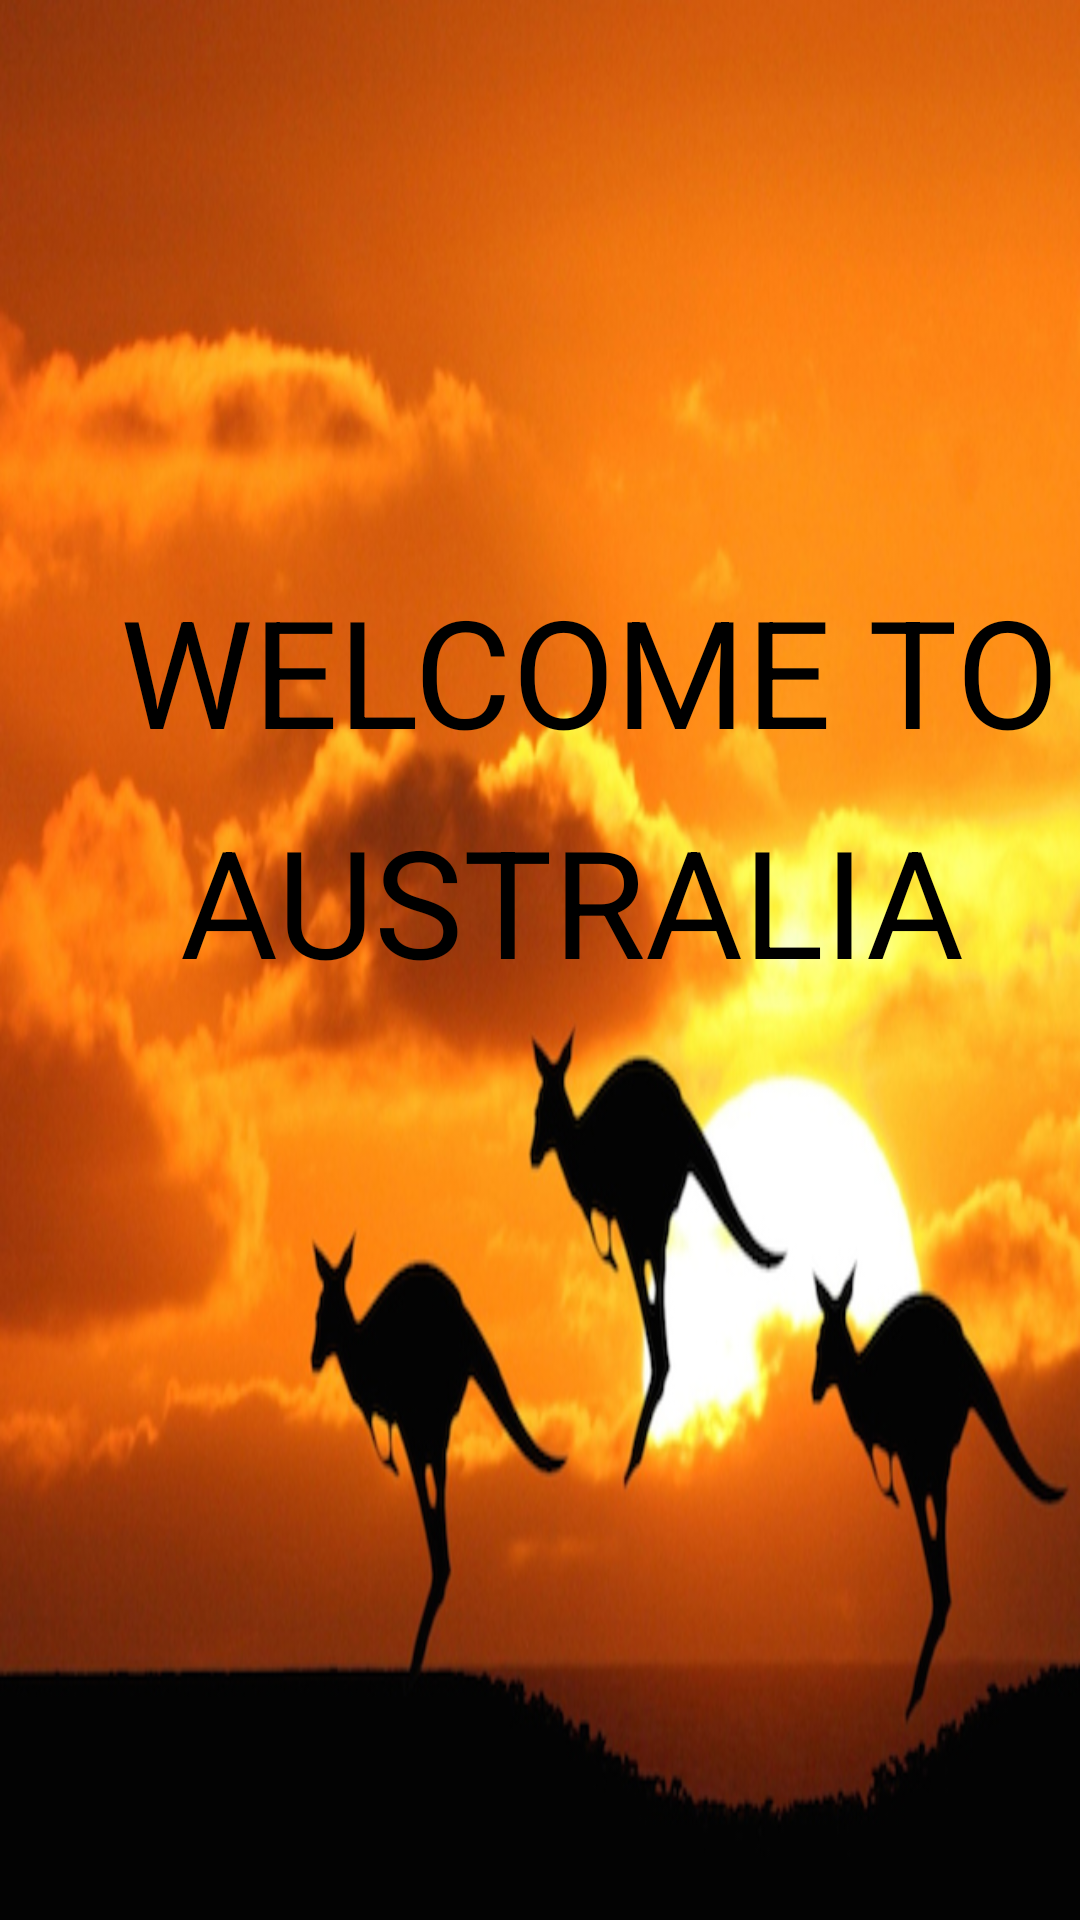

Layout XML and referenced resources for this Android screen:
<!-- AndroidManifest.xml: application theme Theme.ThriftyTravelGuide -->
<!-- res/layout/activity_australia_splash.xml -->
<?xml version="1.0" encoding="utf-8"?>
<LinearLayout xmlns:android="http://schemas.android.com/apk/res/android"
    xmlns:app="http://schemas.android.com/apk/res-auto"
    xmlns:tools="http://schemas.android.com/tools"
    android:layout_width="match_parent"
    android:layout_height="match_parent"
    tools:context=".AustraliaSplash"
    android:orientation="vertical"
    android:background="@drawable/australiaattraction">

    <TextView
        android:layout_width="wrap_content"
        android:layout_height="wrap_content"
        android:textSize="50dp"
        android:text="WELCOME TO"
        android:textColor="@color/black"
        android:layout_marginStart="40dp"
        android:layout_marginTop="190dp"/>

    <TextView
        android:layout_width="wrap_content"
        android:layout_height="wrap_content"
        android:textSize="50dp"
        android:text="AUSTRALIA"
        android:textColor="@color/black"
        android:layout_marginStart="60dp"
        android:layout_marginTop="10dp"
        android:id="@+id/secondactivity_australia"/>


</LinearLayout>
<!-- resources referenced by this layout -->
<resources>
  <!-- drawable australiaattraction: jpg bitmap (drawable, 161504 bytes) -->
  <style name="Theme.ThriftyTravelGuide" parent="Theme.MaterialComponents.DayNight.DarkActionBar">
          
          <item name="colorPrimary">@color/purple_500</item>
          <item name="colorPrimaryVariant">@color/purple_700</item>
          <item name="colorOnPrimary">@color/white</item>
          
          <item name="colorSecondary">@color/teal_200</item>
          <item name="colorSecondaryVariant">@color/teal_700</item>
          <item name="colorOnSecondary">@color/black</item>
          
          <item name="android:statusBarColor" tools:targetApi="l">?attr/colorPrimaryVariant</item>
          
      </style>
  <!-- not gathered from this repository: default colours our renderer supplied (Android Studio template values) -->
  <color name="purple_500">#FF6200EE</color>
  <color name="purple_700">#FF3700B3</color>
  <color name="teal_200">#FF03DAC5</color>
  <color name="teal_700">#FF018786</color>
  <color name="black">#FF000000</color>
  <color name="white">#FFFFFFFF</color>
</resources>
